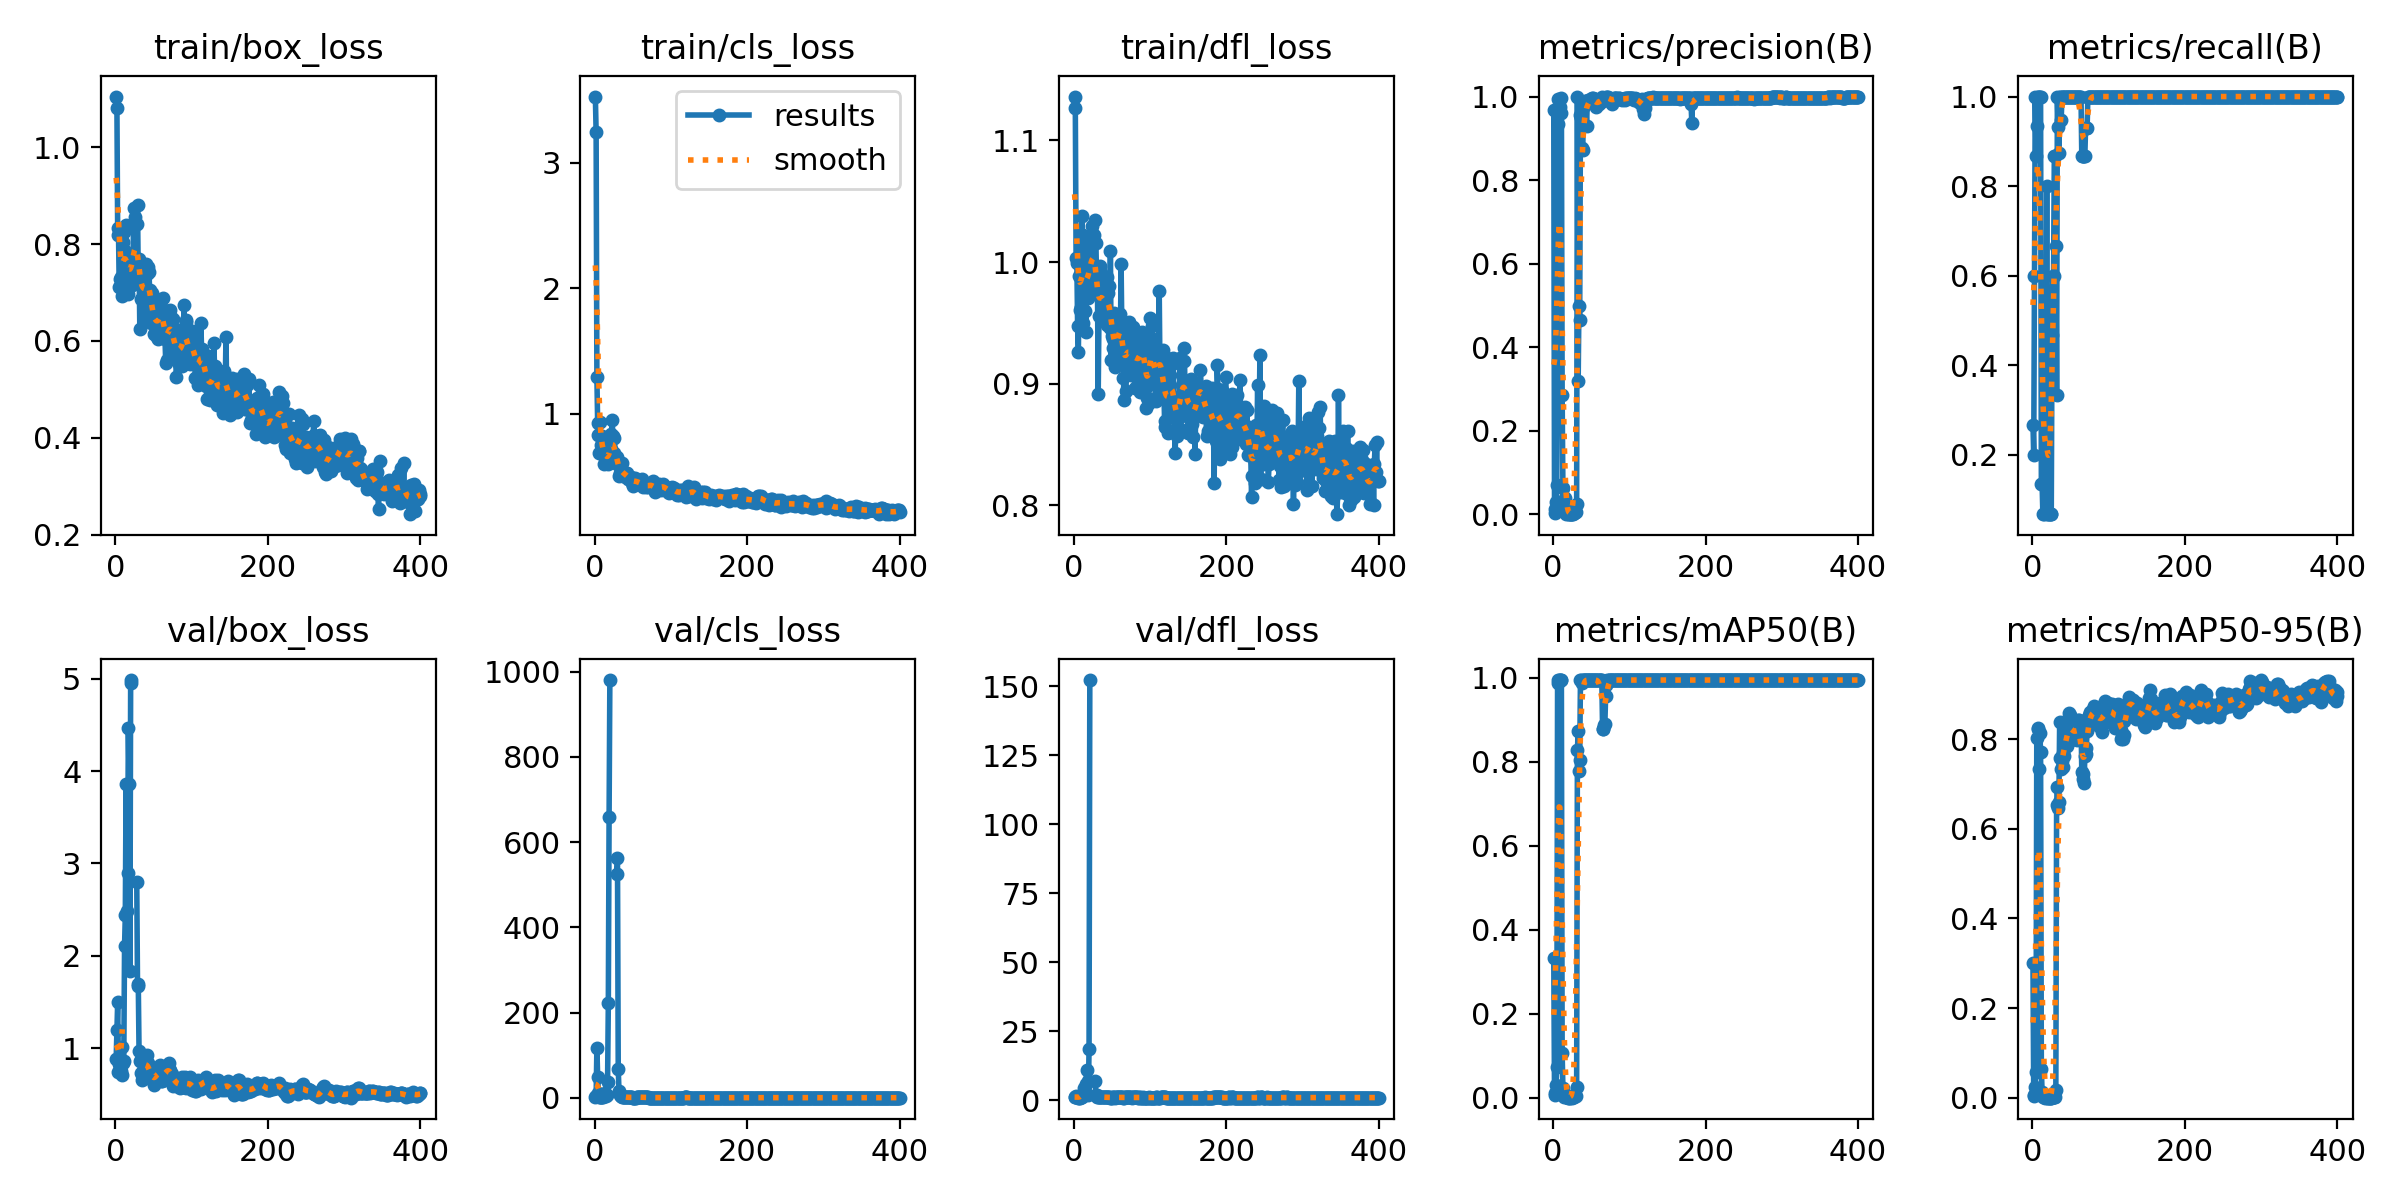

The file beside this chart, header and first rows:
epoch, train/box_loss, train/cls_loss, train/dfl_loss, metrics/precision(B), metrics/recall(B), metrics/mAP50(B), metrics/mAP50-95(B), val/box_loss, val/cls_loss, val/dfl_loss, lr/pg0, lr/pg1, lr/pg2
1, 1.105, 3.527, 1.136, 0.9685, 0.2667, 0.333, 0.3008, 0.8824, 2.905, 1.1, 6e-05, 6e-05, 6e-05
2, 1.081, 3.244, 1.127, 0.00186, 0.2, 0.00576, 0.00383, 1.196, 3.958, 1.182, 0.0001397, 0.0001397, 0.0001397
3, 0.8186, 1.294, 1.003, 0.0121, 0.6, 0.01091, 0.00579, 1.503, 117.6, 1.367, 0.0002191, 0.0002191, 0.0002191
4, 0.8329, 0.9268, 0.9993, 0.02935, 1, 0.02955, 0.02355, 0.7413, 49.24, 0.9995, 0.0002982, 0.0002982, 0.0002982
5, 0.7106, 0.828, 0.9473, 0.07009, 0.8667, 0.07252, 0.05732, 0.8336, 11.19, 1.005, 0.000377, 0.000377, 0.000377
6, 0.7272, 0.6868, 0.9263, 0.934, 0.9333, 0.9879, 0.8028, 0.7885, 1.88, 0.9773, 0.0004554, 0.0004554, 0.0004554
7, 0.7329, 0.9344, 0.9883, 0.9952, 1, 0.995, 0.8234, 0.7519, 0.9056, 0.9704, 0.0005336, 0.0005336, 0.0005336
8, 0.6926, 0.6851, 0.9604, 0.9683, 1, 0.995, 0.8259, 0.7144, 0.9891, 0.9786, 0.0006114, 0.0006114, 0.0006114
9, 0.7069, 0.748, 0.9628, 0.9739, 1, 0.995, 0.733, 1.016, 1.555, 1.124, 0.0006889, 0.0006889, 0.0006889
10, 0.8038, 0.8208, 1.023, 0.9604, 1, 0.995, 0.8133, 0.8444, 2.255, 1.028, 0.0007661, 0.0007661, 0.0007661
11, 0.8259, 0.6877, 1.038, 0.9959, 1, 0.995, 0.7724, 0.8654, 0.7113, 1.174, 0.000843, 0.000843, 0.000843
12, 0.7654, 0.601, 0.9497, 0.2845, 0.1333, 0.1057, 0.06381, 2.104, 4.993, 2.378, 0.0009195, 0.0009195, 0.0009195
13, 0.7848, 0.6495, 1.002, 0.06249, 0.1333, 0.02362, 0.01172, 2.444, 5.462, 2.726, 0.0009958, 0.0009958, 0.0009958
14, 0.8395, 0.7611, 1.021, 0.02155, 0.06667, 0.00232, 0.00119, 3.859, 11.27, 4.537, 0.001072, 0.001072, 0.001072
15, 0.7332, 0.686, 0.9601, 0.01894, 0.2, 0.01184, 0.00706, 2.49, 4.205, 2.957, 0.001147, 0.001147, 0.001147
16, 0.6961, 0.6072, 0.9428, 0.03987, 0.06667, 0.00585, 0.00246, 2.892, 7.014, 5.719, 0.001223, 0.001223, 0.001223
17, 0.7661, 0.6081, 1.021, 0.00067, 0.2, 0.0006, 7e-05, 4.469, 36.34, 10.89, 0.001298, 0.001298, 0.001298
18, 0.7275, 0.5997, 0.9705, 0.00389, 0.2, 0.00221, 0.00059, 3.858, 221.7, 7.083, 0.001372, 0.001372, 0.001372
19, 0.755, 0.612, 0.9819, 0.00267, 0.8, 0.00277, 0.00158, 1.836, 658.2, 1.83, 0.001447, 0.001447, 0.001447
20, 0.7159, 0.6485, 1.001, 0.00036, 0.06667, 0.00013, 4e-05, 4.984, 980.1, 18.38, 0.001521, 0.001521, 0.001521
21, 0.7687, 0.7148, 0.9931, 0.00023, 0.06667, 0.00013, 4e-05, 4.952, inf, 152.2, 0.001594, 0.001594, 0.001594
22, 0.7148, 0.8414, 0.9943, 0.00023, 0.06667, 0.00013, 4e-05, nan, nan, nan, 0.001668, 0.001668, 0.001668
23, 0.7538, 0.9507, 1.002, 0.00116, 0.06667, 0.00057, 0.00011, nan, nan, nan, 0.001741, 0.001741, 0.001741
24, 0.8738, 0.8223, 1.029, 0.00116, 0.06667, 0.00057, 0.00011, nan, nan, nan, 0.001814, 0.001814, 0.001814
25, 0.7181, 0.6826, 0.9764, 0.00022, 0.06667, 0.00012, 1e-05, nan, nan, nan, 0.001886, 0.001886, 0.001886
26, 0.8551, 0.809, 1.023, 0.00156, 0.4667, 0.00136, 0.00042, nan, nan, nan, 0.001901, 0.001901, 0.001901
27, 0.7722, 0.6242, 0.9906, 0.002, 0.6, 0.00189, 0.00066, nan, nan, nan, 0.001897, 0.001897, 0.001897
28, 0.8424, 0.6464, 1.035, 0.00362, 0.6, 0.0037, 0.0015, 2.803, inf, 7.031, 0.001893, 0.001893, 0.001893
29, 0.8812, 0.6573, 1.016, 0.00511, 0.8667, 0.00738, 0.00247, 1.674, 525, 1.919, 0.001889, 0.001889, 0.001889
30, 0.7289, 0.5984, 0.9811, 0.00492, 0.8667, 0.0049, 0.00237, 1.698, 561.7, 1.885, 0.001885, 0.001885, 0.001885
31, 0.7694, 0.6134, 0.9832, 0.02506, 0.6667, 0.02536, 0.01764, 0.9712, 66.92, 1.158, 0.001881, 0.001881, 0.001881
32, 0.6256, 0.4999, 0.8912, 1, 0.3333, 0.8275, 0.6525, 0.8607, 15.44, 1.129, 0.001877, 0.001877, 0.001877
33, 0.6869, 0.5303, 0.9558, 0.3184, 1, 0.8737, 0.693, 0.8718, 7.236, 1.104, 0.001873, 0.001873, 0.001873
34, 0.746, 0.5483, 0.9968, 0.4995, 0.9314, 0.779, 0.6471, 0.7321, 3.436, 1.004, 0.001869, 0.001869, 0.001869
35, 0.7148, 0.5548, 0.9716, 0.4661, 0.873, 0.8054, 0.6599, 0.6533, 3.726, 1.004, 0.001865, 0.001865, 0.001865
36, 0.7517, 0.6028, 0.9911, 0.9558, 1, 0.995, 0.8389, 0.7385, 2.543, 1.033, 0.001861, 0.001861, 0.001861
37, 0.6853, 0.4991, 0.976, 0.949, 1, 0.995, 0.758, 0.8665, 2.913, 1.11, 0.001857, 0.001857, 0.001857
38, 0.6921, 0.5043, 0.9665, 0.8766, 0.9476, 0.9879, 0.7329, 0.7993, 2.646, 1.085, 0.001853, 0.001853, 0.001853
39, 0.6468, 0.5013, 0.9522, 0.873, 1, 0.995, 0.7519, 0.814, 2.131, 1.157, 0.00185, 0.00185, 0.00185
40, 0.7592, 0.5198, 0.9876, 0.9769, 1, 0.995, 0.7695, 0.8692, 1.67, 1.184, 0.001846, 0.001846, 0.001846
41, 0.6817, 0.5241, 0.9533, 0.9786, 1, 0.995, 0.7383, 0.9224, 1.245, 1.146, 0.001842, 0.001842, 0.001842
42, 0.7376, 0.5126, 0.957, 0.9884, 1, 0.995, 0.7635, 0.8147, 0.9439, 1.076, 0.001838, 0.001838, 0.001838
43, 0.7523, 0.5253, 0.9483, 0.9842, 1, 0.995, 0.8052, 0.8403, 0.7335, 1.109, 0.001834, 0.001834, 0.001834
44, 0.7425, 0.478, 0.9874, 0.9288, 1, 0.995, 0.8404, 0.7313, 0.6785, 0.9983, 0.00183, 0.00183, 0.00183
45, 0.7013, 0.4781, 0.9747, 0.9889, 1, 0.995, 0.7915, 0.7404, 0.7331, 1.004, 0.001826, 0.001826, 0.001826
46, 0.7046, 0.4789, 0.9807, 0.991, 1, 0.995, 0.7856, 0.7345, 1.014, 1.017, 0.001822, 0.001822, 0.001822
47, 0.638, 0.4798, 0.9459, 0.9905, 1, 0.995, 0.7945, 0.7428, 1.338, 1.031, 0.001818, 0.001818, 0.001818
48, 0.6992, 0.4936, 1.009, 0.9919, 1, 0.995, 0.8574, 0.6567, 1.096, 0.9829, 0.001814, 0.001814, 0.001814
49, 0.6482, 0.4457, 0.9191, 0.9914, 1, 0.995, 0.855, 0.6937, 0.7904, 0.9712, 0.00181, 0.00181, 0.00181
50, 0.6138, 0.4241, 0.939, 0.9942, 1, 0.995, 0.849, 0.6084, 0.6135, 0.9464, 0.001806, 0.001806, 0.001806
51, 0.6477, 0.4456, 0.9295, 0.9957, 1, 0.995, 0.7992, 0.6646, 0.4912, 0.987, 0.001802, 0.001802, 0.001802
52, 0.6319, 0.4746, 0.9371, 0.9958, 1, 0.995, 0.8072, 0.6554, 0.4223, 0.9995, 0.001798, 0.001798, 0.001798
53, 0.6864, 0.4898, 0.9581, 0.9943, 1, 0.995, 0.82, 0.6739, 0.4759, 0.9882, 0.001794, 0.001794, 0.001794
54, 0.6077, 0.4566, 0.9137, 0.9936, 1, 0.995, 0.8304, 0.714, 0.5607, 0.9803, 0.00179, 0.00179, 0.00179
55, 0.6609, 0.4737, 0.9308, 0.9948, 1, 0.995, 0.8082, 0.7608, 0.9928, 1.01, 0.001786, 0.001786, 0.001786
56, 0.6049, 0.4543, 0.916, 0.9751, 1, 0.995, 0.8105, 0.7781, 1.663, 1.052, 0.001782, 0.001782, 0.001782
57, 0.612, 0.4415, 0.9308, 0.979, 1, 0.995, 0.8271, 0.7092, 2.085, 1.039, 0.001778, 0.001778, 0.001778
58, 0.6639, 0.4387, 0.931, 0.9842, 1, 0.995, 0.8089, 0.7417, 1.729, 1.055, 0.001774, 0.001774, 0.001774
59, 0.6744, 0.4571, 0.949, 0.9874, 1, 0.995, 0.7976, 0.8191, 1.744, 1.087, 0.00177, 0.00177, 0.00177
60, 0.671, 0.4485, 0.9573, 0.9811, 1, 0.995, 0.8439, 0.649, 1.587, 1.036, 0.001766, 0.001766, 0.001766
... 340 more rows
